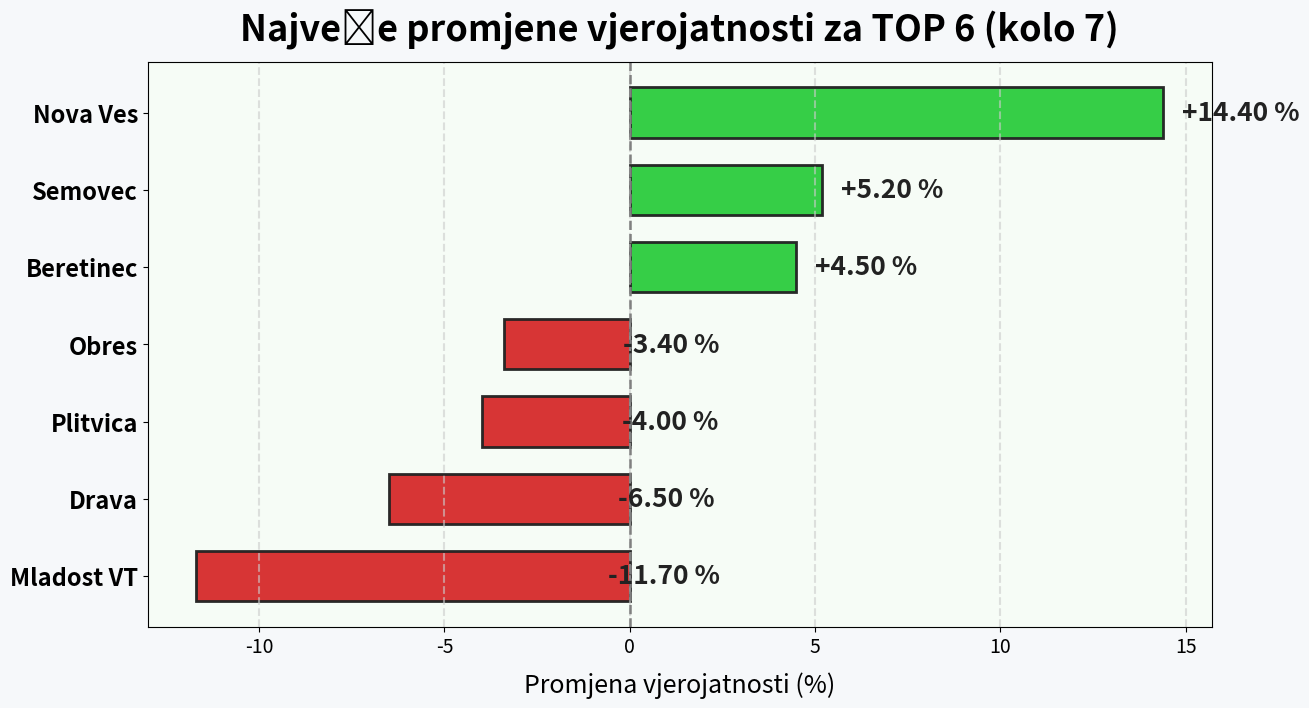

This figure's Python source:
import matplotlib.pyplot as plt
import pandas as pd
import numpy as np

# MOCK podaci: stare i nove vjerojatnosti (po redu s grafa)
teams = [
    "Zadrugar", "Mladost SL", "Nova Ves", "Plitvica", "Mladost VT", "Zelengaj",
    "Semovec", "Beretinec", "Drava", "Dubravka", "Sloboda", "Obres"
]

old_probs = [99.8, 98.7, 80.1, 16.2, 66.4, 99.5, 9.2, 77.7, 42.3, 3.8, 1.0, 5.3]
new_probs = [99.9, 99.8, 94.5, 12.2, 54.7, 98.9, 14.4, 82.2, 35.8, 5.1, 0.6, 1.9]

# Izračun promjene
changes = [new - old for new, old in zip(new_probs, old_probs)]

# Sortiranje tako da su pozitivni na vrhu
df = pd.DataFrame({"Klub": teams, "Promjena": changes})
df = df[df["Promjena"].abs() >= 2].sort_values("Promjena", ascending=False, ignore_index=True)

# Boje: pozitivno = tamno zelena, negativno = tamno crvena
colors = ['#2ecc40' if x > 0 else '#d62d2d' for x in df['Promjena']]

fig, ax = plt.subplots(figsize=(14, 8))
bars = ax.barh(df['Klub'], df['Promjena'],
               color=colors, edgecolor="#222", linewidth=2, alpha=0.96,
               height=0.65)

# Grid, okomita linija na 0
ax.xaxis.grid(True, which='major', linestyle='--', linewidth=1.5, color='#cccccc', alpha=0.6)
ax.axvline(0, color='gray', linestyle='--', lw=1.8)

# Dodaj value label iznad svakog bara s laganim offsetom
for i, (bar, change) in enumerate(zip(bars, df["Promjena"])):
    if change < 0:
        xpos = bar.get_width() * 0.05  # malo desno unutar bara
        ax.text(xpos, bar.get_y() + bar.get_height()/2,
                f"{change:+.2f} %", va='center', ha='left',
                fontsize=19, fontweight='bold', color='#222')
    else:
        xpos = bar.get_width() + 0.5
        ax.text(xpos, bar.get_y() + bar.get_height()/2,
                f"{change:+.2f} %", va='center', ha='left',
                fontsize=19, fontweight='bold', color='#222')

# Podesi stil osi i legendu
ax.set_title("Najveće promjene vjerojatnosti za TOP 6 (kolo 7)", fontsize=26, weight='bold', pad=15)
ax.set_xlabel("Promjena vjerojatnosti (%)", fontsize=18, labelpad=10)
ax.set_yticklabels(df['Klub'], fontsize=17, fontweight='bold')
ax.tick_params(axis='x', labelsize=14)
plt.gca().invert_yaxis()

fig.patch.set_facecolor('#f6f8fa')
ax.set_facecolor('#f6fcf6')

plt.tight_layout(pad=4)
plt.show()